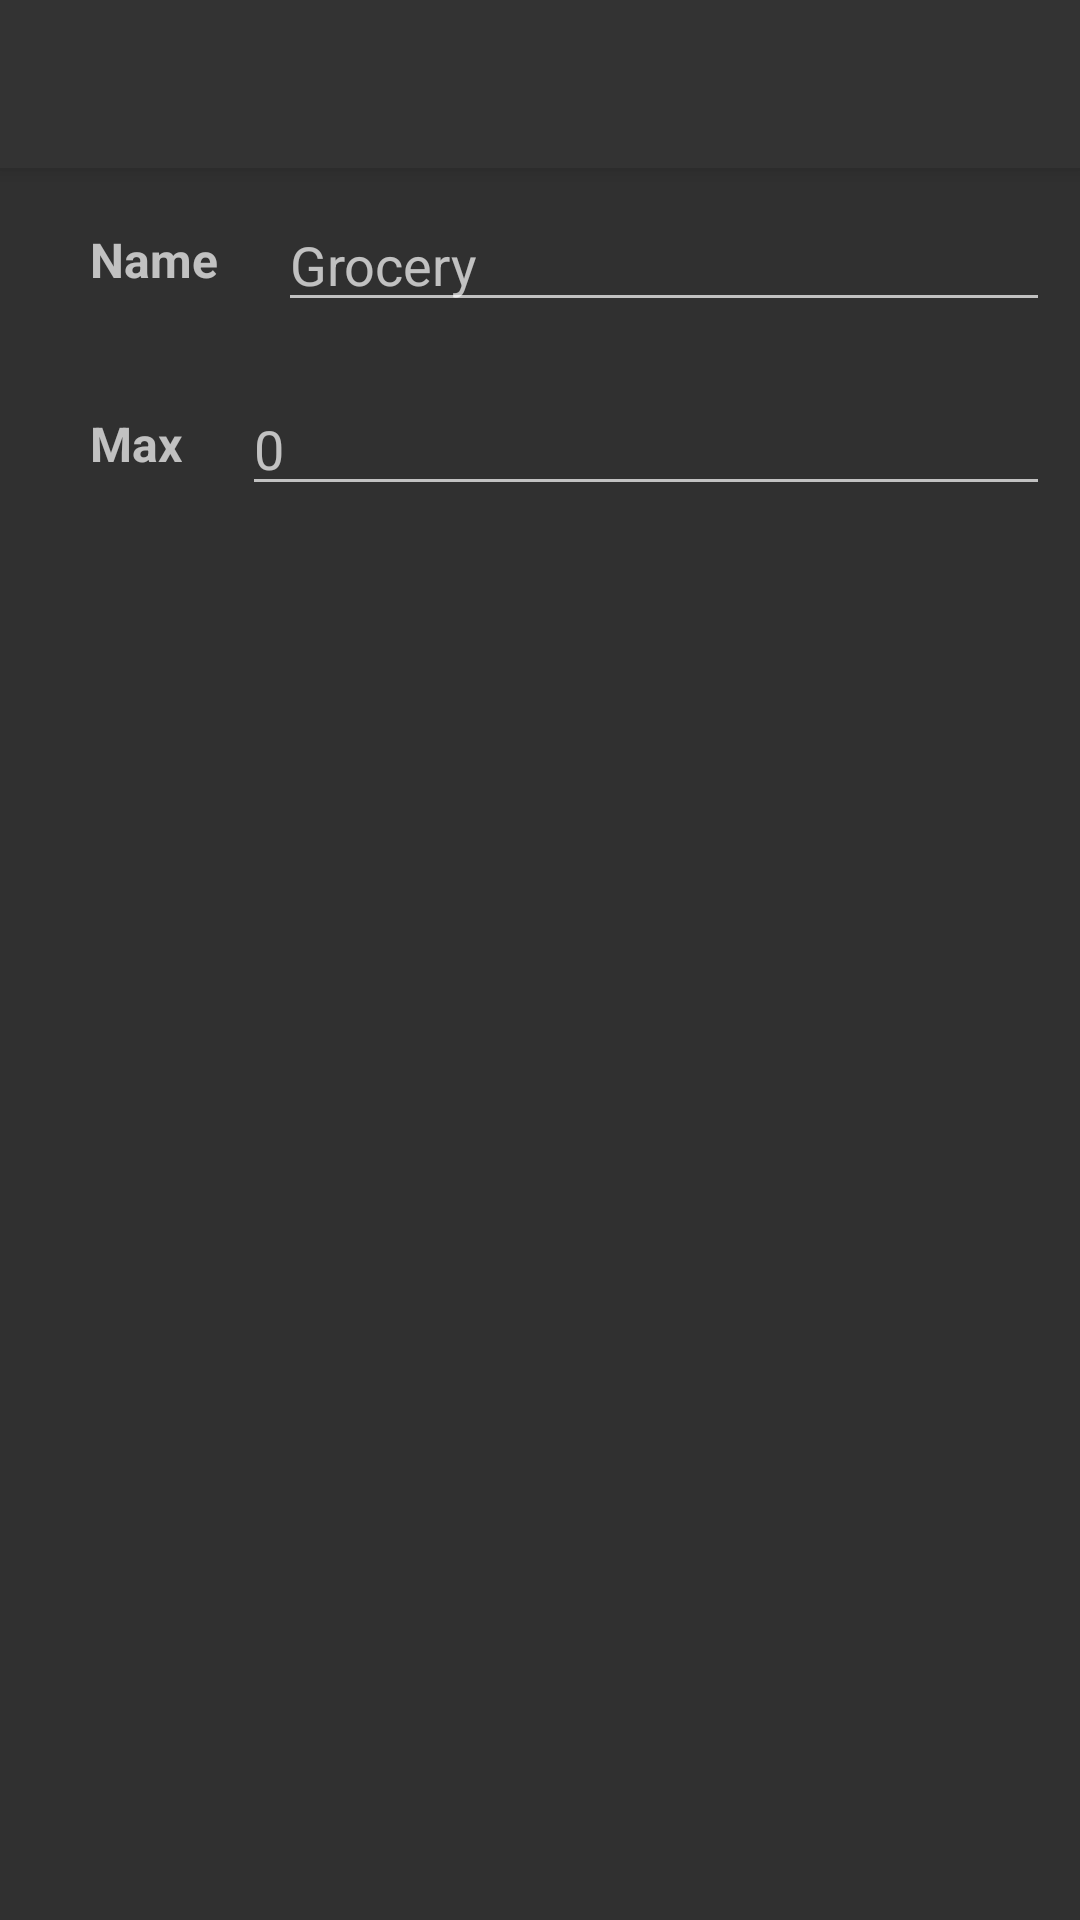

Reconstruct the res/layout file that produces this screen, plus the resources it refers to.
<!-- AndroidManifest.xml: application theme AppTheme -->
<!-- res/layout/category_detail_activity.xml -->
<?xml version="1.0" encoding="utf-8"?>
<android.support.design.widget.CoordinatorLayout xmlns:android="http://schemas.android.com/apk/res/android"
    xmlns:app="http://schemas.android.com/apk/res-auto"
    xmlns:tools="http://schemas.android.com/tools"
    android:layout_width="match_parent"
    android:layout_height="match_parent"
    android:fitsSystemWindows="true"
    tools:context="protect.cashbox.category.CategoryListActivity">

    <android.support.design.widget.AppBarLayout
        android:layout_width="match_parent"
        android:layout_height="wrap_content"
        android:theme="@style/AppTheme.AppBarOverlay">

        <android.support.v7.widget.Toolbar
            android:id="@+id/main_toolbar"
            android:layout_width="match_parent"
            android:layout_height="?attr/actionBarSize"
            android:background="?attr/colorPrimary"
            app:popupTheme="@style/AppTheme.PopupOverlay" />

    </android.support.design.widget.AppBarLayout>

    <LinearLayout xmlns:android="http://schemas.android.com/apk/res/android"
        android:layout_width="fill_parent"
        android:layout_height="fill_parent"
        android:orientation="vertical"
        app:layout_behavior="@string/appbar_scrolling_view_behavior">

        <LinearLayout
            android:layout_width="fill_parent"
            android:layout_height="wrap_content"
            android:orientation="horizontal"
            android:padding="10.0dip">

            <TextView
                android:layout_width="wrap_content"
                android:layout_height="wrap_content"
                android:layout_gravity="center_vertical"
                android:paddingEnd="20.0dip"
                android:paddingStart="20.0dip"
                android:text="@string/name"
                android:textSize="16.0sp"
                android:textStyle="bold" />

            <LinearLayout
                android:layout_width="fill_parent"
                android:layout_height="wrap_content"
                android:orientation="vertical">

                <EditText
                    android:id="@+id/category_name"
                    android:layout_width="fill_parent"
                    android:layout_height="wrap_content"
                    android:hint="@string/grocery"
                    android:inputType="text" />
            </LinearLayout>
        </LinearLayout>

        <LinearLayout
            android:layout_width="fill_parent"
            android:layout_height="wrap_content"
            android:orientation="horizontal"
            android:padding="10.0dip">

            <TextView
                android:layout_width="wrap_content"
                android:layout_height="wrap_content"
                android:layout_gravity="center_vertical"
                android:paddingEnd="20.0dip"
                android:paddingStart="20.0dip"
                android:text="@string/max_value"
                android:textSize="16.0sp"
                android:textStyle="bold" />

            <EditText
                android:id="@+id/transactionSummary"
                android:layout_width="fill_parent"
                android:layout_height="wrap_content"
                android:hint="@string/zero"
                android:inputType="number" />
        </LinearLayout>

    </LinearLayout>

</android.support.design.widget.CoordinatorLayout>
<!-- resources referenced by this layout -->
<resources>
  <string name="grocery">Grocery</string>
  <string name="max_value">Max </string>
  <string name="name">Name</string>
  <string name="zero">0</string>
  <style name="AppTheme.AppBarOverlay" parent="ThemeOverlay.AppCompat.Dark.ActionBar">
          
          <item name="background">@color/colorPrimary</item>
          <item name="android:background">@color/colorPrimary</item>
          <item name="android:popupBackground">@color/colorPrimaryDark</item>
          <item name="android:textColor">@color/colorAccent</item>
          
          <item name="android:divider">@color/colorAccent</item>
          <item name="divider">@color/colorAccent</item>
          <item name="android:dividerHeight">1dip</item>
      </style>
  <style name="AppTheme.PopupOverlay" parent="ThemeOverlay.AppCompat.Light">
          
          <item name="background">@color/colorPrimary</item>
          <item name="android:background">@color/colorPrimary</item>
          <item name="android:popupBackground">@color/colorPrimaryDark</item>
          <item name="android:textColor">@color/colorAccent</item>
          
          <item name="android:divider">@color/colorAccent</item>
          <item name="divider">@color/colorAccent</item>
          <item name="android:dividerHeight">1dip</item>
      </style>
  <style name="AppTheme" parent="Theme.AppCompat.NoActionBar">
          <item name="colorPrimary">@color/colorPrimary</item>
          <item name="colorPrimaryDark">@color/colorPrimaryDark</item>
          <item name="colorAccent">@color/colorAccent</item>
      </style>
  <color name="colorPrimary">#333333</color>
  <color name="colorPrimaryDark">#222222</color>
  <color name="colorAccent">#79ceff</color>
</resources>
